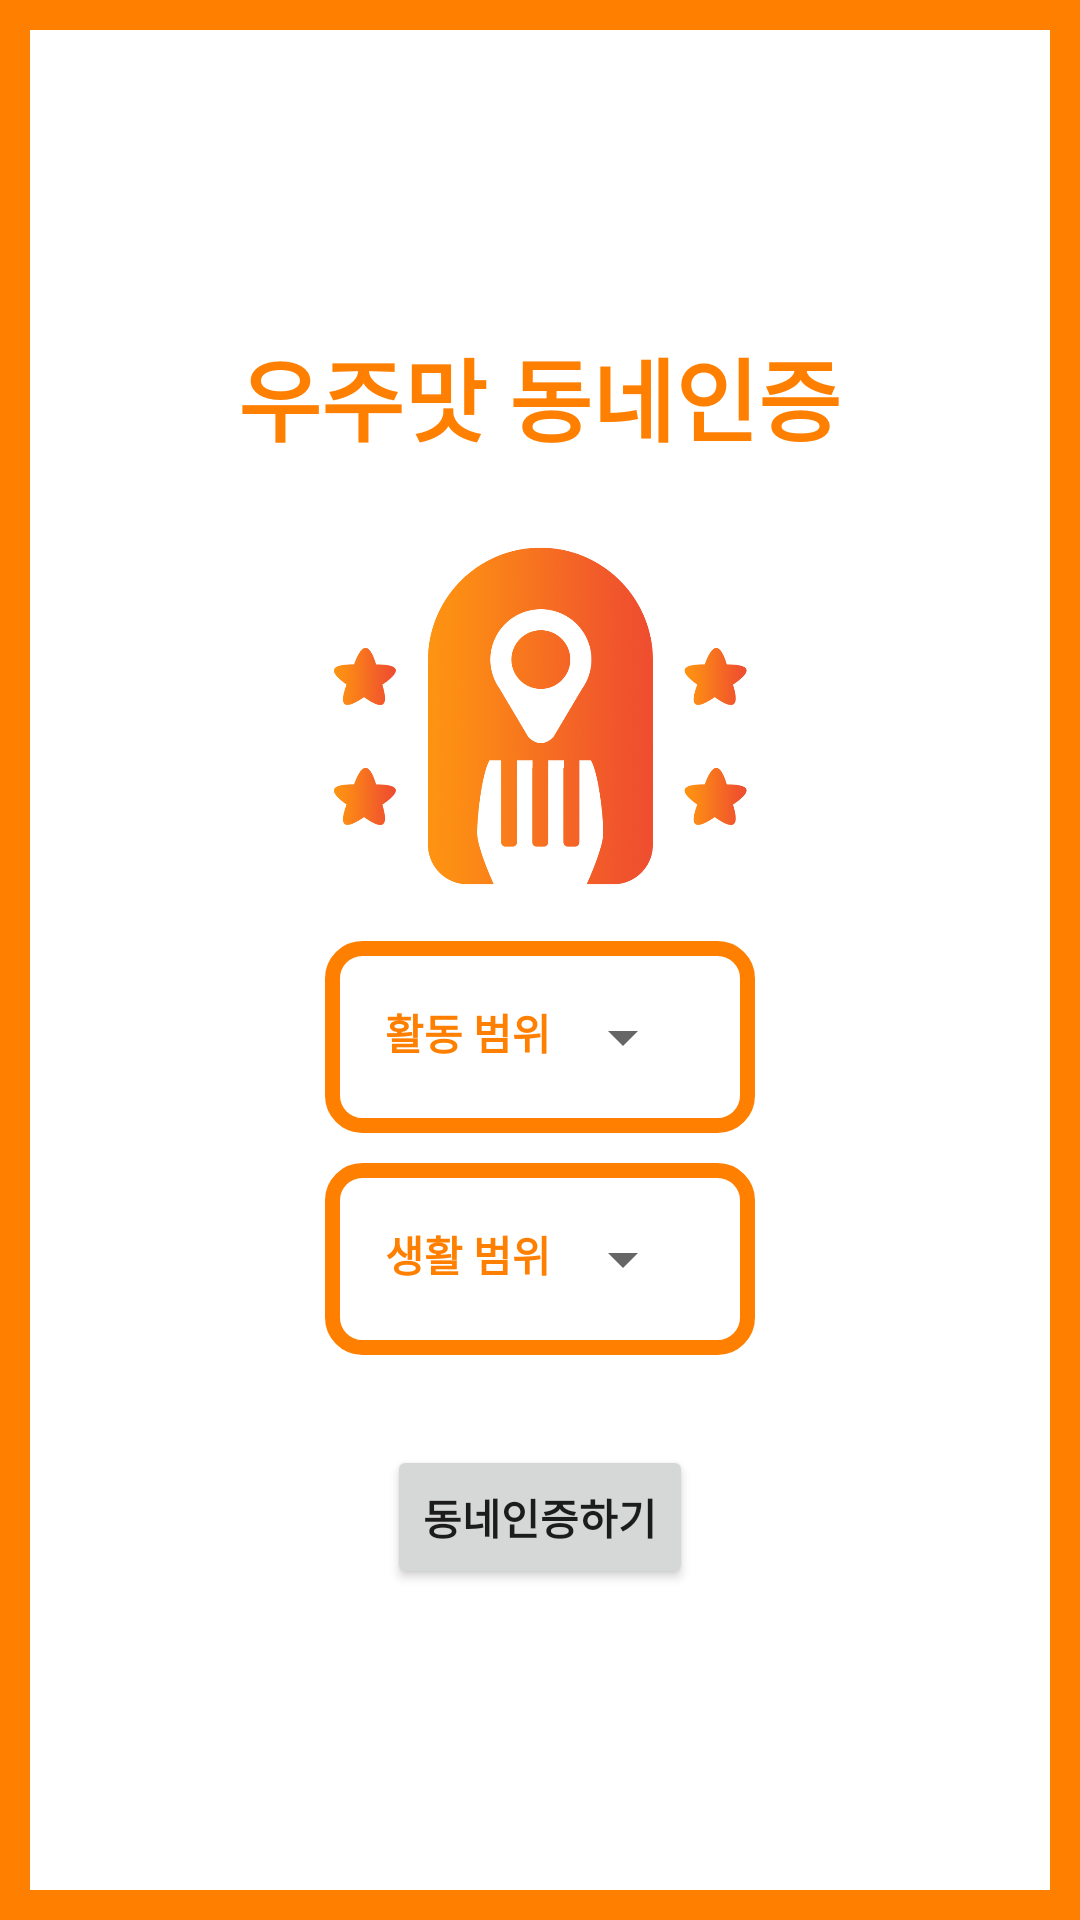

Produce the Android XML layout that renders to this screen, including the resource entries it uses.
<!-- AndroidManifest.xml: application theme Theme.SpaceTaste -->
<!-- res/layout/activity_neighborhood.xml -->
<?xml version="1.0" encoding="utf-8"?>
<RelativeLayout xmlns:android="http://schemas.android.com/apk/res/android"
    android:layout_width="match_parent"
    android:layout_height="match_parent"
    android:background="@drawable/square_background_border_orange">

    <TextView
        android:id="@+id/txtTitle"
        android:layout_width="wrap_content"
        android:layout_height="wrap_content"
        android:layout_centerHorizontal="true"
        android:layout_marginTop="110dp"
        android:layout_marginBottom="10dp"
        android:gravity="center"
        android:text="우주맛 동네인증"
        android:textColor="#ff7f00"
        android:textSize="30dp"
        android:textStyle="bold" />

    <ImageView
        android:id="@+id/imgLogo"
        android:layout_width="300dp"
        android:layout_height="150dp"
        android:layout_below="@+id/txtTitle"
        android:layout_centerHorizontal="true"
        android:src="@drawable/logo" />

    <LinearLayout
        android:id="@+id/line1"
        android:layout_width="wrap_content"
        android:layout_height="wrap_content"
        android:layout_below="@+id/imgLogo"
        android:layout_centerInParent="true"
        android:background="@drawable/round_backgroud_border_orange"
        android:orientation="horizontal"
        android:padding="20dp">

        <TextView
            android:id="@+id/txtAcAddress"
            android:layout_width="wrap_content"
            android:layout_height="wrap_content"
            android:layout_alignBaseline="@+id/acDong"
            android:text="활동 범위"
            android:textColor="#ff7f00"
            android:textStyle="bold" />

        <Spinner
            android:id="@+id/acDong"
            android:layout_width="wrap_content"
            android:layout_height="wrap_content" />


    </LinearLayout>

    <LinearLayout
        android:id="@+id/line2"
        android:layout_width="wrap_content"
        android:layout_height="wrap_content"
        android:layout_below="@+id/line1"
        android:layout_centerHorizontal="true"
        android:layout_marginTop="10dp"
        android:background="@drawable/round_backgroud_border_orange"
        android:padding="20dp">

        <TextView
            android:id="@+id/txtLiAddress"
            android:layout_width="wrap_content"
            android:layout_height="wrap_content"
            android:text="생활 범위"
            android:textColor="#ff7f00"
            android:textStyle="bold" />

        <Spinner
            android:id="@+id/liDong"
            android:layout_width="wrap_content"
            android:layout_height="wrap_content" />

    </LinearLayout>

    <Button
        android:id="@+id/btnNeiCom"
        android:layout_width="wrap_content"
        android:layout_height="wrap_content"
        android:layout_below="@id/line2"
        android:layout_centerHorizontal="true"
        android:layout_marginTop="30dp"
        android:text="동네인증하기"
        android:textStyle="bold" />


</RelativeLayout>
<!-- resources referenced by this layout -->
<resources>
  <!-- drawable logo: png bitmap (drawable-v24, 333062 bytes) -->
  <!-- drawable round_backgroud_border_orange (drawable) -->
  <?xml version="1.0" encoding="utf-8"?>
  <shape xmlns:android="http://schemas.android.com/apk/res/android"
      android:shape="rectangle" >
      <solid android:color="#ffffff" />
      <corners
          android:radius="10dp"/>
      <stroke
          android:width="5dp"
          android:color="#ff7f00" />
  </shape>
  <!-- drawable square_background_border_orange (drawable) -->
  <?xml version="1.0" encoding="utf-8"?>
  <shape xmlns:android="http://schemas.android.com/apk/res/android"
      android:shape="rectangle" >
      <solid android:color="#ffffff" />
      <corners
          android:radius="0dp"/>
      <stroke
          android:width="10dp"
          android:color="#ff7f00" />
  </shape>
  <style name="Theme.SpaceTaste" parent="Theme.MaterialComponents.DayNight.DarkActionBar">
          
          <item name="colorPrimary">#FF7F00</item>
          <item name="colorPrimaryVariant">@color/purple_700</item>
          <item name="colorOnPrimary">@color/white</item>
          
          <item name="colorSecondary">@color/teal_200</item>
          <item name="colorSecondaryVariant">@color/teal_700</item>
          <item name="colorOnSecondary">@color/black</item>
          
          <item name="android:statusBarColor" tools:targetApi="l">?attr/colorPrimaryVariant</item>
          
      </style>
  <color name="purple_700">#FF3700B3</color>
  <color name="white">#FFFFFFFF</color>
  <color name="teal_200">#FF03DAC5</color>
  <color name="teal_700">#FF018786</color>
  <color name="black">#FF000000</color>
</resources>
